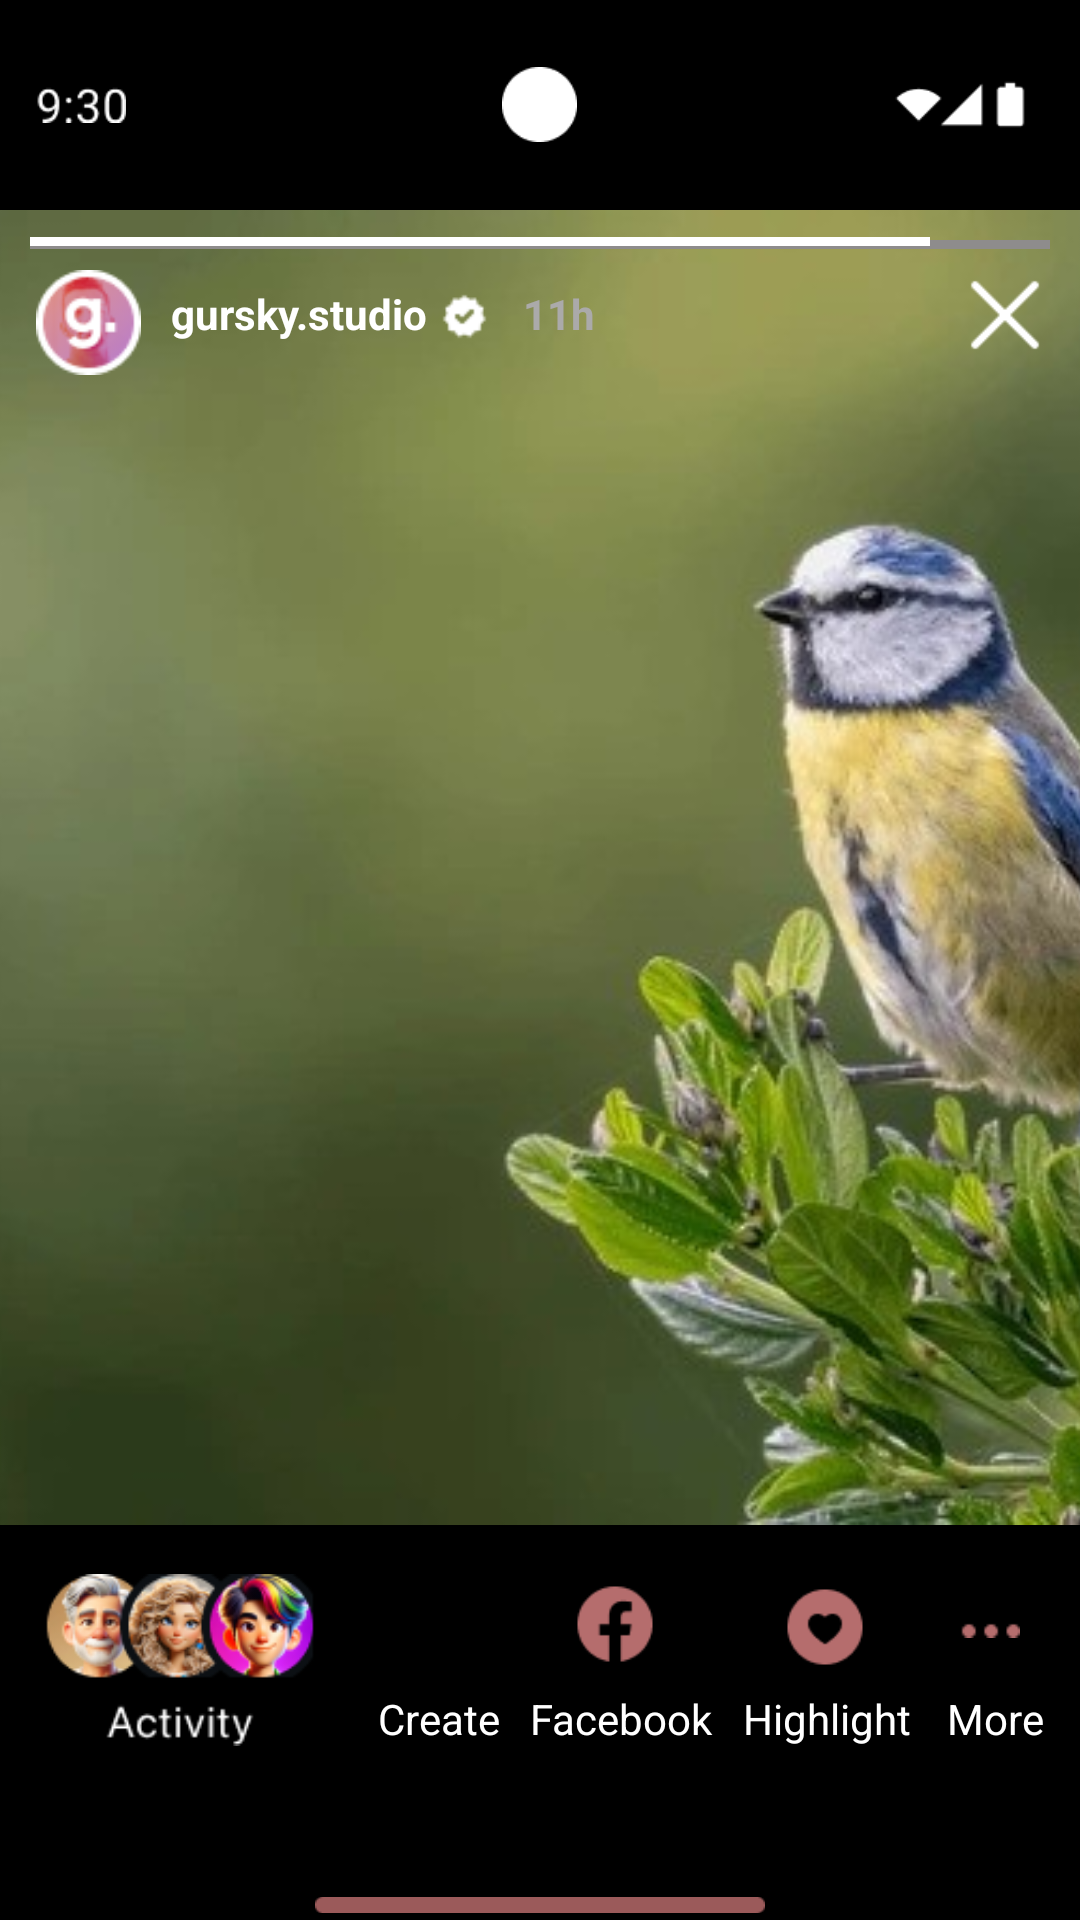

The Android layout XML behind this screen, and the referenced resources:
<!-- AndroidManifest.xml: application theme Theme.FirstApp -->
<!-- res/layout/activity_main20.xml -->
<?xml version="1.0" encoding="utf-8"?>
<LinearLayout xmlns:android="http://schemas.android.com/apk/res/android"
    xmlns:app="http://schemas.android.com/apk/res-auto"
    android:layout_width="match_parent"
    android:layout_height="match_parent"
    android:orientation="vertical"
    android:background="@color/black"
    android:id="@+id/main">

    <RelativeLayout
        android:layout_width="match_parent"
        android:layout_height="0dp"
        android:paddingStart="12dp"
        android:paddingEnd="12dp"
        android:layout_weight="0.8">

        <ImageView
            android:id="@+id/timeIcon"
            android:layout_width="30dp"
            android:layout_height="33dp"
            android:src="@drawable/time2"
            android:tint="@color/white"
            android:layout_centerVertical="true"
            android:layout_alignParentStart="true" />

        <ImageView
            android:id="@+id/camIcon"
            android:layout_width="25dp"
            android:layout_height="25dp"
            android:src="@drawable/cam"
            android:tint="@color/white"
            android:layout_centerInParent="true"/>

        <ImageView
            android:id="@+id/batteryIcon"
            android:layout_width="53dp"
            android:layout_height="53dp"
            android:layout_centerVertical="true"
            android:layout_alignParentEnd="true"
            android:tint="@color/white"
            android:src="@drawable/wifi" />

    </RelativeLayout>

    <RelativeLayout
        android:layout_width="match_parent"
        android:layout_height="0dp"
        android:layout_weight="5">

        <ImageView
            android:id="@+id/story_full_image"
            android:layout_width="match_parent"
            android:layout_height="match_parent"
            android:scaleType="centerCrop"
            android:src="@drawable/bird"
            android:contentDescription="Story Media"
            android:clickable="true"
            android:focusable="true"/>

        <View
            android:id="@+id/line1"
            android:layout_width="match_parent"
            android:layout_height="3dp"
            android:layout_marginTop="10dp"
            android:layout_marginStart="10dp"
            android:layout_marginEnd="10dp"
            android:layout_marginBottom="8dp"
            android:background="@color/Gray"/>

        <View
            android:id="@+id/line2"
            android:layout_width="300dp"
            android:layout_height="3dp"
            android:layout_marginTop="9dp"
            android:layout_marginStart="10dp"
            android:layout_marginEnd="10dp"
            android:layout_marginBottom="8dp"
            android:background="@color/white"/>

        <ImageView
            android:id="@+id/image2"
            android:layout_width="35dp"
            android:layout_height="35dp"
            android:layout_marginTop="20dp"
            android:layout_marginStart="12dp"
            android:src="@drawable/act20_1"
            android:contentDescription="Profile Picture"
            />

        <TextView
            android:id="@+id/text1"
            android:layout_width="wrap_content"
            android:layout_height="wrap_content"
            android:text="gursky.studio"
            android:layout_below="@id/line2"
            android:layout_marginStart="10dp"
            android:layout_marginTop="5dp"
            android:layout_toRightOf="@id/image2"
            android:textStyle="bold"
            android:textColor="@color/white"
            />

        <ImageView
            android:id="@+id/verified"
            android:layout_width="25dp"
            android:layout_height="25dp"
            android:layout_marginTop="3dp"
            android:layout_toRightOf="@+id/text1"
            android:layout_below="@+id/line2"
            android:tint="@color/white"
            android:src="@drawable/img3"
            android:contentDescription="Verified Icon"/>

        <TextView
            android:id="@+id/text2"
            android:layout_width="wrap_content"
            android:layout_height="wrap_content"
            android:text="11h"
            android:layout_below="@id/line2"
            android:layout_marginStart="7dp"
            android:layout_marginTop="5dp"
            android:layout_toRightOf="@id/verified"
            android:textStyle="bold"
            android:textColor="@color/LightGray"
            />

        <ImageView
            android:id="@+id/story_close_button"
            android:layout_width="30dp"
            android:layout_height="30dp"
            android:layout_alignParentEnd="true"
            android:layout_marginTop="20dp"
            android:layout_marginEnd="10dp"
            android:tint="@color/white"
            android:src="@drawable/act19_1"
            android:contentDescription="Close Story"
            />
    </RelativeLayout>

    <RelativeLayout
        android:layout_width="match_parent"
        android:layout_height="0dp"
        android:layout_weight="1.5">

        <ImageView
            android:id="@+id/imageView1"
            android:layout_width="100dp"
            android:layout_height="60dp"
            android:layout_marginTop="15dp"
            android:layout_marginStart="10dp"
            android:src="@drawable/act20_2"
            android:contentDescription="Activity"
            />

        <ImageView
            android:id="@+id/imageView5"
            android:layout_width="20dp"
            android:layout_height="20dp"
            android:layout_marginEnd="20dp"
            android:layout_marginStart="10dp"
            android:layout_marginTop="25dp"
            android:src="@drawable/act19_7"
            android:tint="@color/LightRed"
            android:layout_alignParentEnd="true"
            android:contentDescription="More"/>

        <ImageView
            android:id="@+id/imageView4"
            android:layout_width="30dp"
            android:layout_height="40dp"
            android:layout_marginEnd="20dp"
            android:layout_marginStart="10dp"
            android:layout_marginTop="14dp"
            android:src="@drawable/act20_5"
            android:layout_toLeftOf="@+id/imageView5"
            android:tint="@color/LightRed"
            android:contentDescription="Highlight"/>

        <ImageView
            android:id="@+id/imageView3"
            android:layout_width="30dp"
            android:layout_height="40dp"
            android:layout_marginEnd="30dp"
            android:layout_marginStart="10dp"
            android:layout_marginTop="13dp"
            android:src="@drawable/act20_4"
            android:layout_toLeftOf="@+id/imageView4"
            android:tint="@color/LightRed"
            android:contentDescription="Facebook"/>

        <ImageView
            android:id="@+id/imageView2"
            android:layout_width="30dp"
            android:layout_height="40dp"
            android:layout_marginEnd="19dp"
            android:layout_marginStart="10dp"
            android:layout_marginTop="15dp"
            android:src="@drawable/act20_3"
            android:layout_toLeftOf="@+id/imageView3"
            android:tint="@color/LightRed"
            android:contentDescription="Create"/>


        <TextView
            android:id="@+id/text4"
            android:layout_width="wrap_content"
            android:layout_height="wrap_content"
            android:textColor="@color/white"
            android:layout_below="@+id/imageView2"
            android:layout_marginEnd="12dp"
            android:layout_alignParentEnd="true"
            android:text="More"/>

        <TextView
            android:id="@+id/text3"
            android:layout_width="wrap_content"
            android:layout_height="wrap_content"
            android:textColor="@color/white"
            android:layout_below="@+id/imageView2"
            android:layout_toLeftOf="@+id/text4"
            android:layout_marginEnd="12dp"
            android:text="Highlight"/>

        <TextView
            android:id="@+id/text2_bottom"
            android:layout_width="wrap_content"
            android:layout_height="wrap_content"
            android:textColor="@color/white"
            android:layout_below="@+id/imageView2"
            android:layout_toLeftOf="@+id/text3"
            android:layout_marginEnd="10dp"
            android:text="Facebook"/>


        <TextView
            android:id="@+id/text1_bottom"
            android:layout_width="wrap_content"
            android:layout_height="wrap_content"
            android:textColor="@color/white"
            android:layout_below="@+id/imageView2"
            android:layout_toLeftOf="@+id/text2_bottom"
            android:layout_marginEnd="10dp"
            android:text="Create"/>


        <ImageView
            android:id="@+id/imageView"
            android:layout_width="150dp"
            android:layout_height="10dp"
            android:src="@drawable/bar"
            android:layout_alignParentBottom="true"
            android:layout_centerInParent="true"
            android:contentDescription="Indicator"
            />

    </RelativeLayout>

</LinearLayout>
<!-- resources referenced by this layout -->
<resources>
  <color name="Gray">#8E8C8C</color>
  <color name="LightGray">#ABAAAA</color>
  <color name="LightRed">#B56D6D</color>
  <color name="black">#FF000000</color>
  <color name="white">#FFFFFFFF</color>
  <!-- drawable act19_1: png bitmap (drawable, 526 bytes) -->
  <!-- drawable act19_7: png bitmap (drawable, 139 bytes) -->
  <!-- drawable act20_1: png bitmap (drawable, 3521 bytes) -->
  <!-- drawable act20_2: png bitmap (drawable, 18204 bytes) -->
  <!-- drawable act20_4: png bitmap (drawable, 632 bytes) -->
  <!-- drawable act20_5: png bitmap (drawable, 630 bytes) -->
  <!-- drawable bar: png bitmap (drawable, 209 bytes) -->
  <!-- drawable bird: jpg bitmap (drawable, 38546 bytes) -->
  <!-- drawable cam: png bitmap (drawable, 581 bytes) -->
  <!-- drawable img3: png bitmap (drawable, 346 bytes) -->
  <!-- drawable time2: png bitmap (drawable, 738 bytes) -->
  <!-- drawable wifi: png bitmap (drawable, 624 bytes) -->
  <style name="Theme.FirstApp" parent="Base.Theme.FirstApp" />
  <style name="Base.Theme.FirstApp" parent="Theme.Material3.DayNight.NoActionBar">
          
          <item name="android:windowBackground">@android:color/white</item>
          <item name="colorPrimary">#6200EA</item>
          <item name="colorOnPrimary">#FFFFFF</item>
          <item name="colorSecondary">#03DAC5</item>
          <item name="colorOnSecondary">#000000</item>
          <item name="android:textColorPrimary">#000000</item>
          <item name="android:textColorSecondary">#757575</item>
      </style>
</resources>
